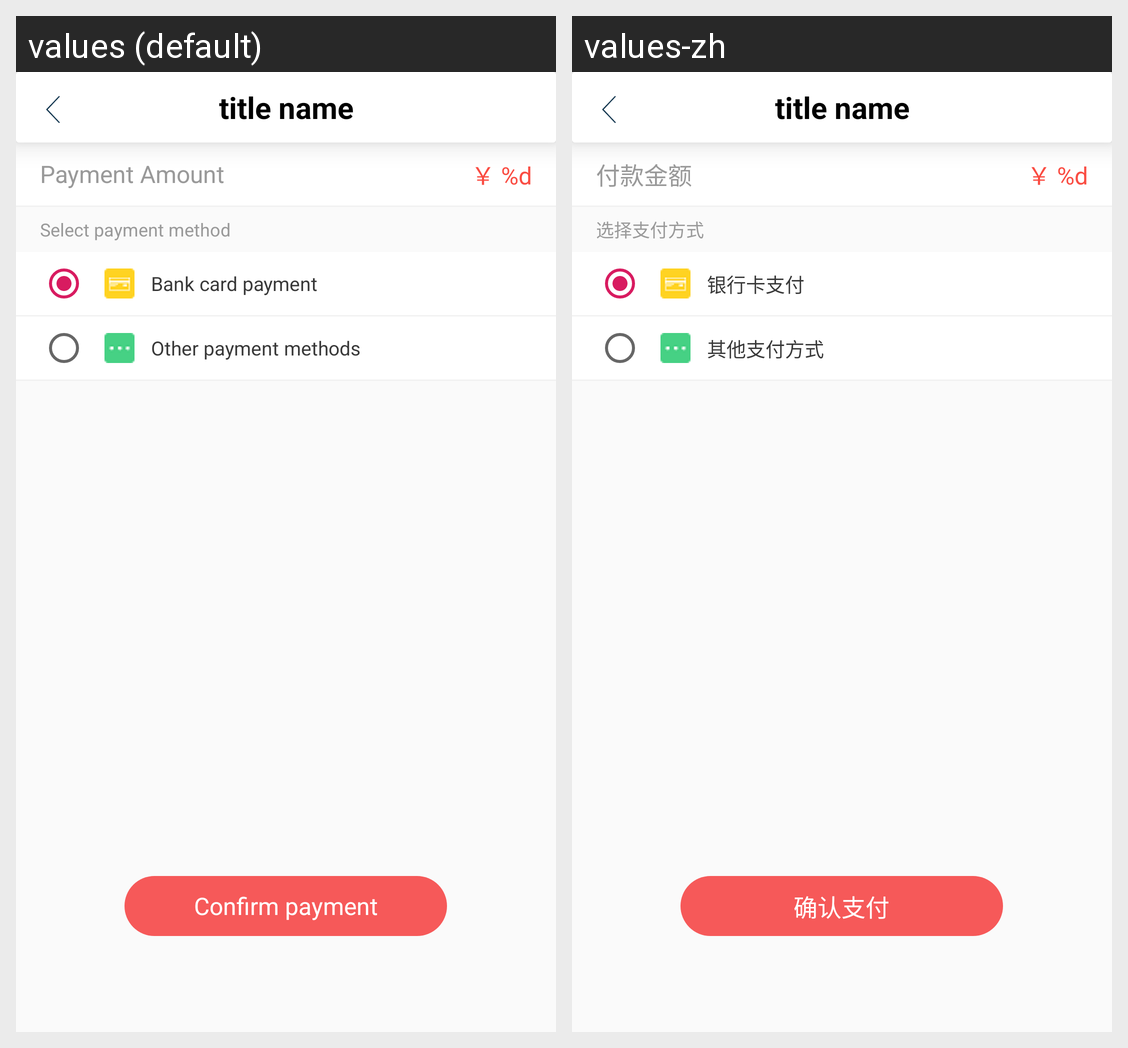

Locale-by-locale string values for the Android screen shown in this grid:
Android screen res/layout/activity_payment_select.xml rendered under 2 locales, left to right: values (default), values-zh. Device: Nexus 5 (rendered at 1080×1920; each locale shown at half size, 540×960, under a caption strip naming it); theme Main_AppTheme.
Strings drawn on this screen, with the default value and each locale's value (text and hints the layout hard-codes, and strings that could not be matched under every locale, appear in the picture but are not listed):

payment_amount
  values: Payment Amount
  values-zh: 付款金额

payment_need_total
  values: ￥ %d
  values-zh: ￥ %d

select_payment_method
  values: Select payment method
  values-zh: 选择支付方式

bank_card_payment
  values: Bank card payment
  values-zh: 银行卡支付

other_payment_methods
  values: Other payment methods
  values-zh: 其他支付方式

confirm_payment
  values: Confirm payment
  values-zh: 确认支付
